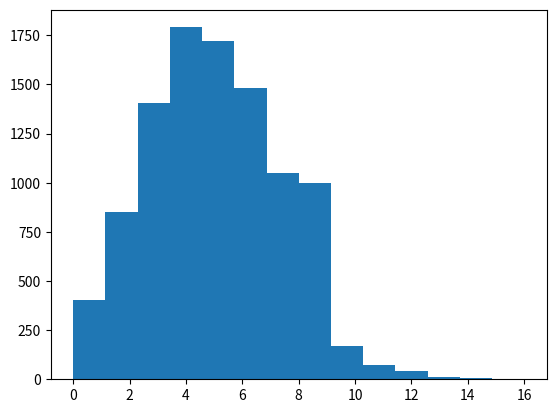

Here is the Python script that generated this plot: (Note: this script raises an exception after producing the figure.)
import numpy as np
import matplotlib.pyplot as plt

s = np.random.poisson(5, 10000)
count, bins, ignored = plt.hist(s, 14, normed=True)
plt.show()